The GitHub repository greathtj/image_class contains a labelled image folder "train_dataset" with 2 categories: arduino, fan. Examples follow, each with its label.

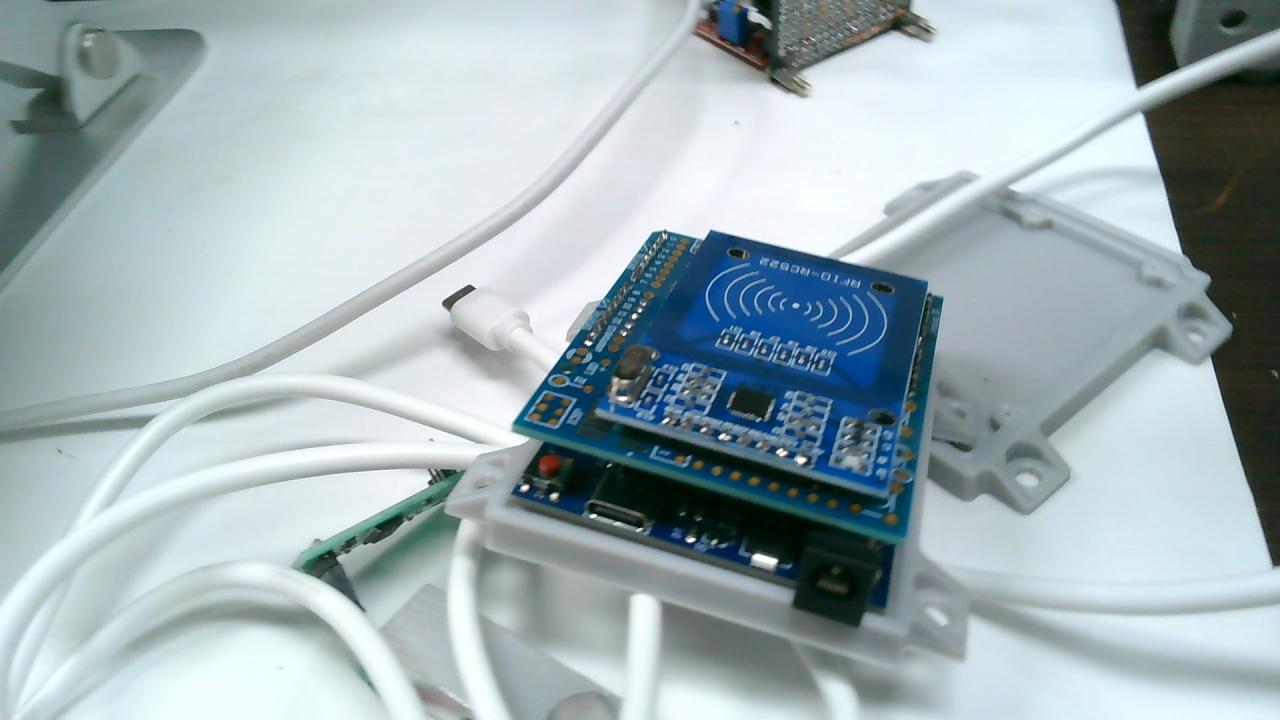
Label: arduino

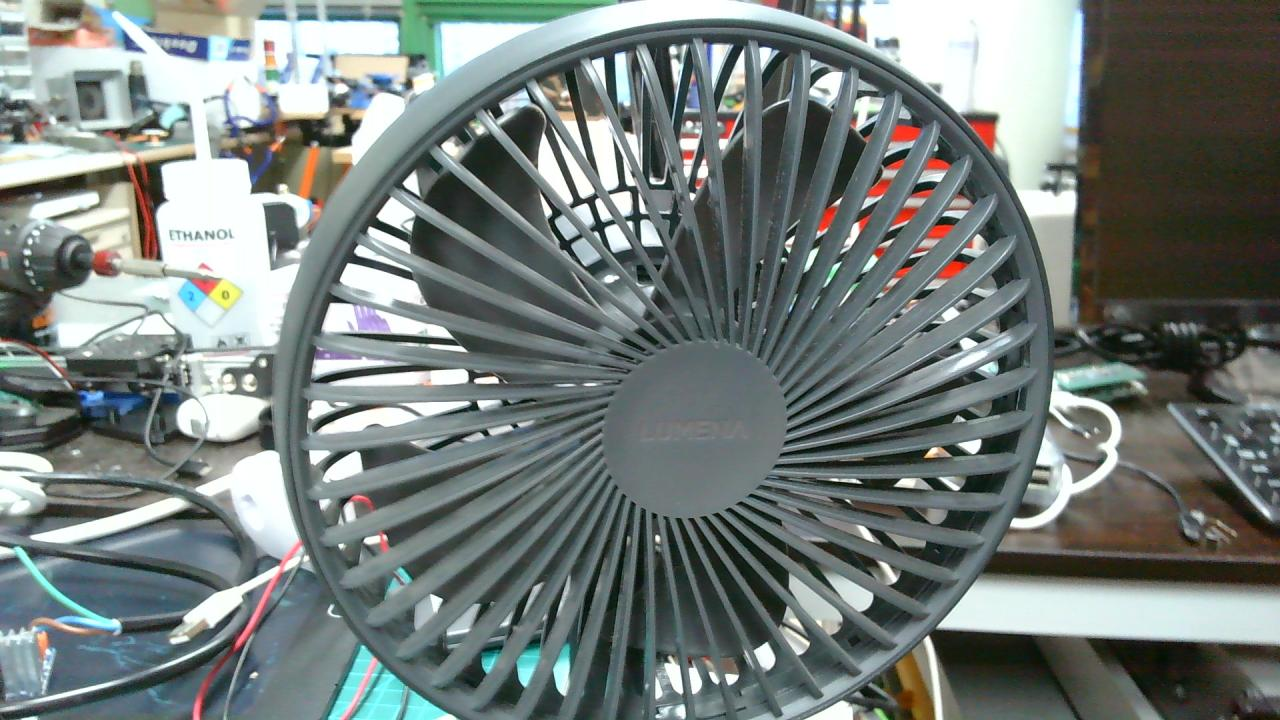
Label: fan

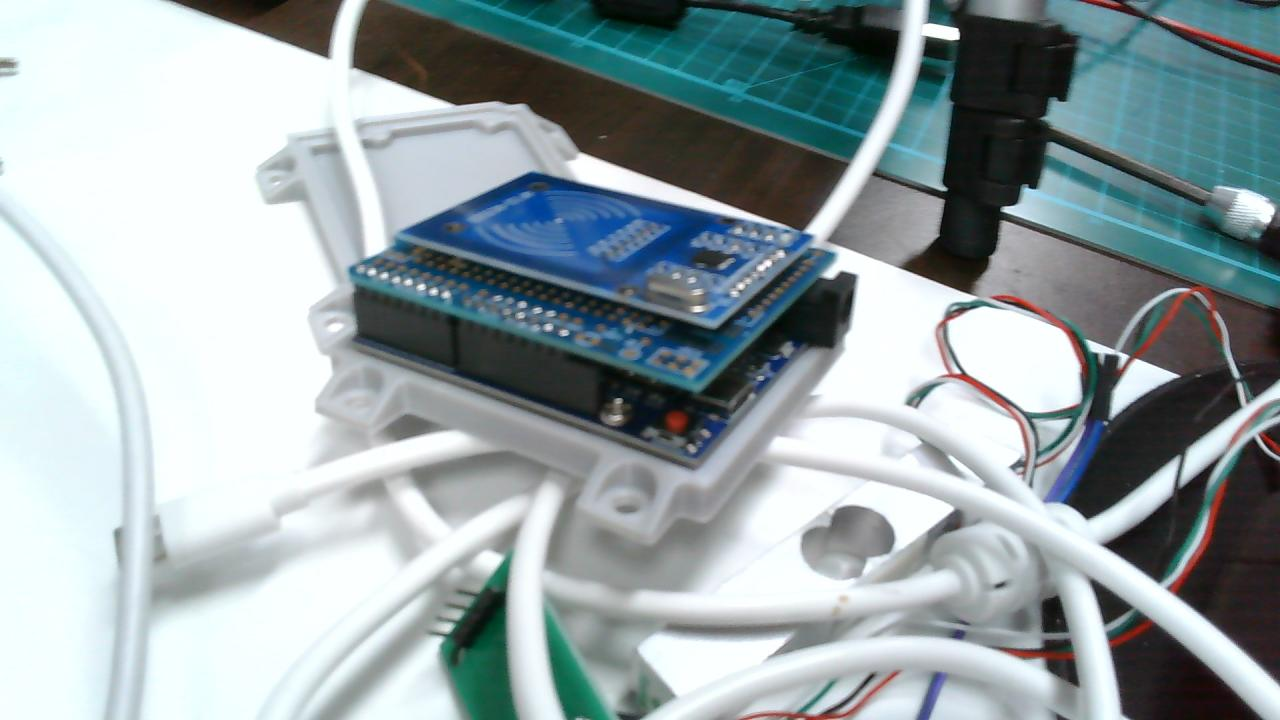
Label: arduino

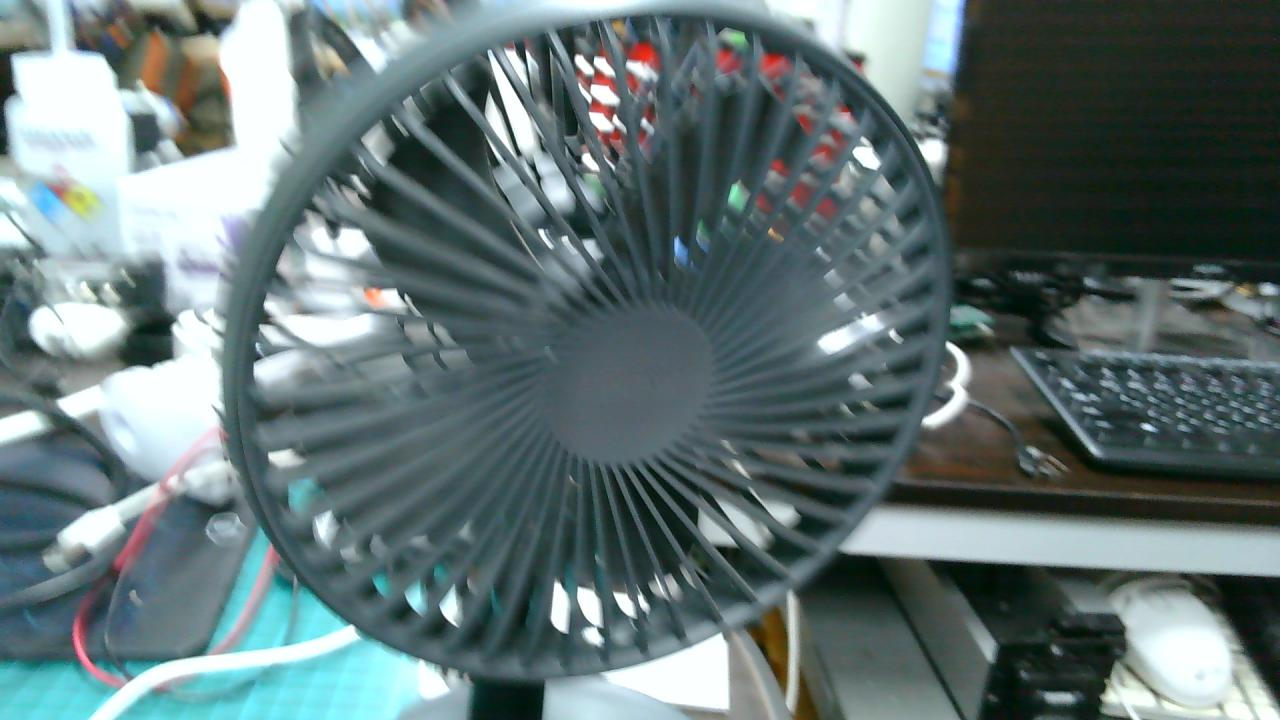
Label: fan

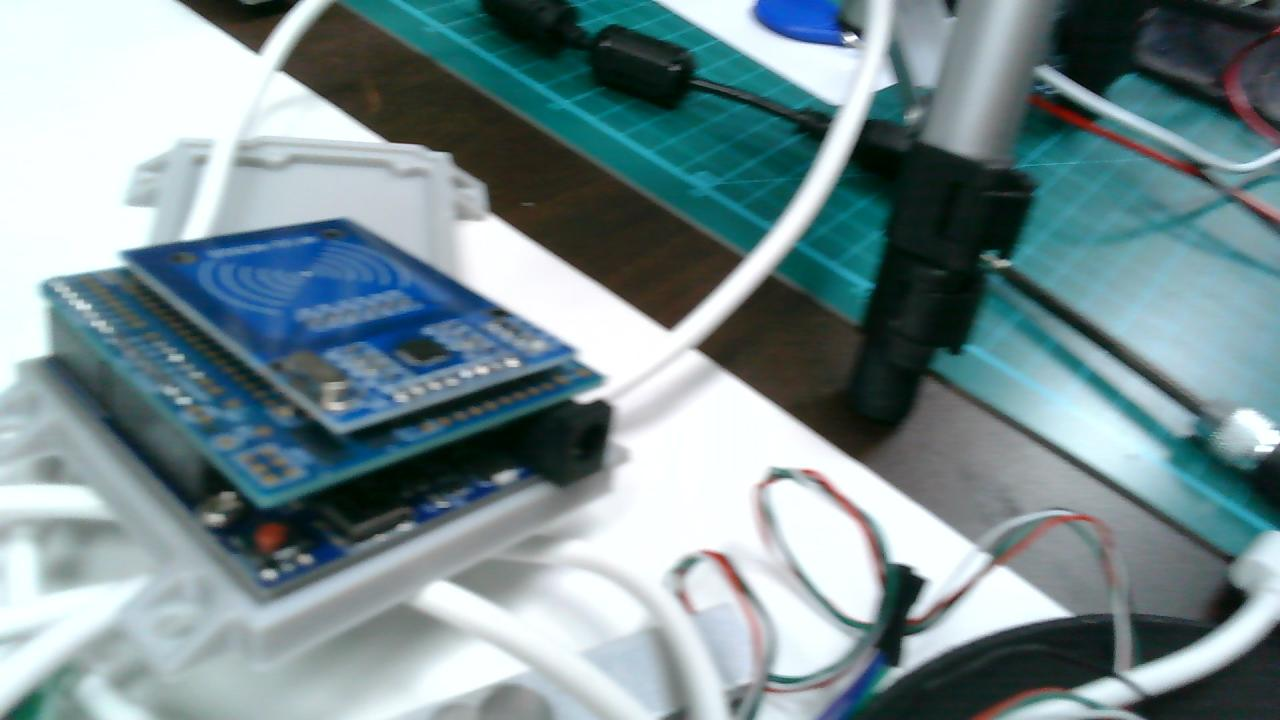
Label: arduino

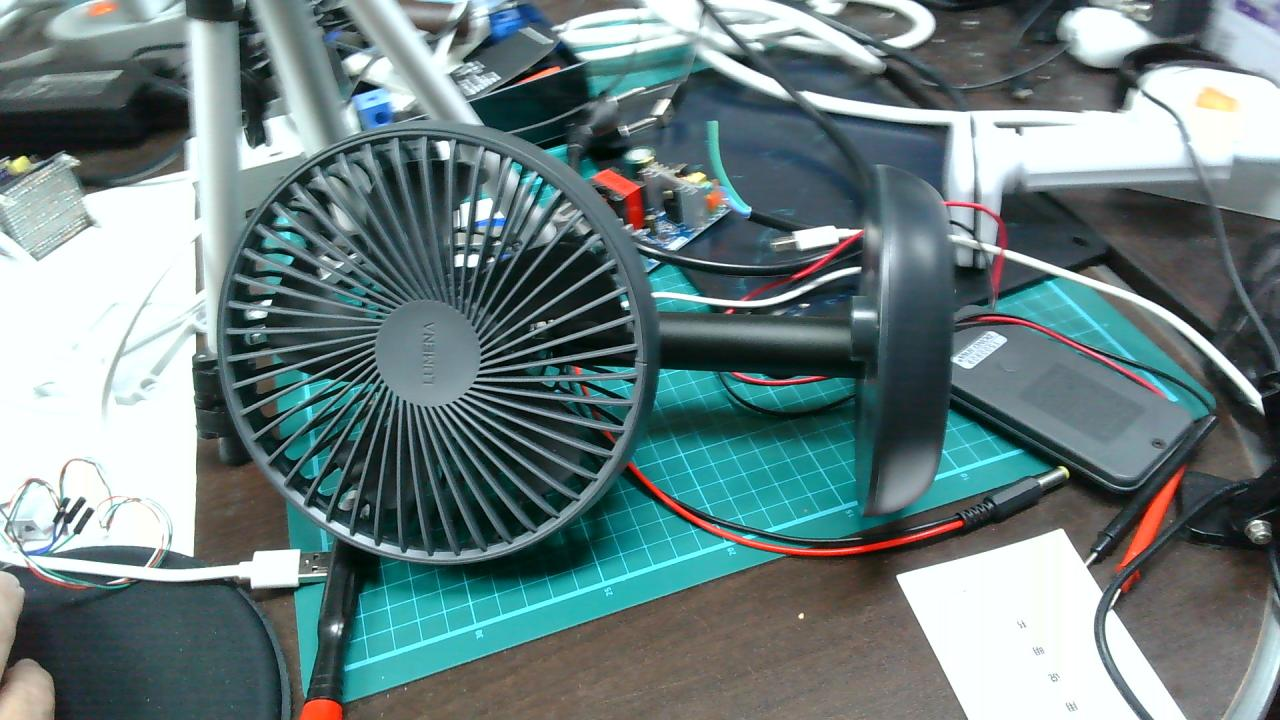
Label: fan
